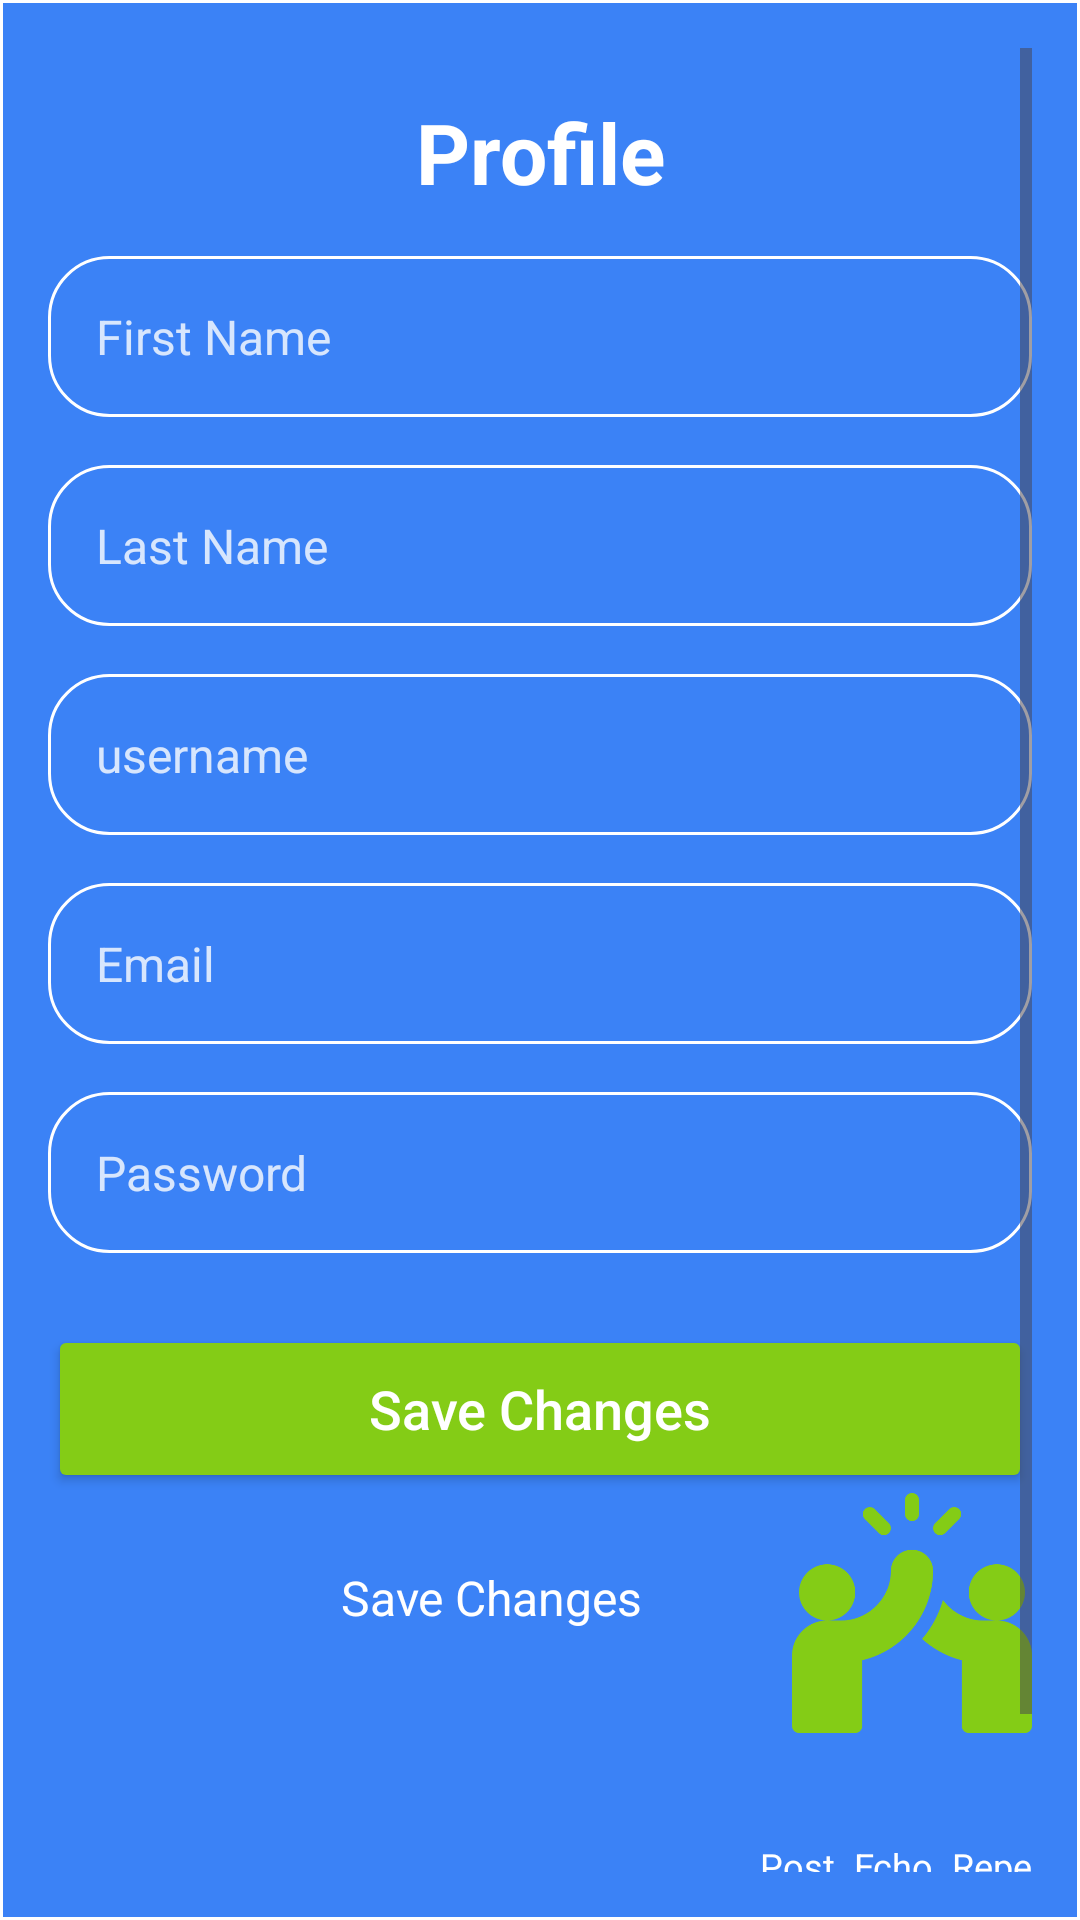

Here is an Android app screen rendered from its layout file. Give the layout XML and the strings, colors and styles it references.
<!-- AndroidManifest.xml: application theme Theme.EchoFriend -->
<!-- res/layout/activity_profile.xml -->
<?xml version="1.0" encoding="utf-8"?>
<androidx.constraintlayout.widget.ConstraintLayout
    xmlns:android="http://schemas.android.com/apk/res/android"
    xmlns:tools="http://schemas.android.com/tools"
    xmlns:app="http://schemas.android.com/apk/res-auto"
    android:layout_width="match_parent"
    android:layout_height="match_parent"
    android:background="@drawable/blue"
    android:padding="16dp">

    <ScrollView
        android:id="@+id/scroll_view"
        android:layout_width="match_parent"
        android:layout_height="0dp"
        android:fillViewport="true"
        app:layout_constraintTop_toTopOf="parent"
        app:layout_constraintBottom_toBottomOf="parent"
        app:layout_constraintStart_toStartOf="parent"
        app:layout_constraintEnd_toEndOf="parent">

        <androidx.constraintlayout.widget.ConstraintLayout
            android:layout_width="match_parent"
            android:layout_height="wrap_content">

            <TextView
                android:id="@+id/profile_title"
                android:layout_width="wrap_content"
                android:layout_height="wrap_content"
                android:text="@string/profile_title"
                android:textColor="#FFFFFF"
                android:textSize="28sp"
                android:textStyle="bold"
                android:layout_marginTop="16dp"
                android:layout_marginBottom="24dp"
                app:layout_constraintTop_toTopOf="parent"
                app:layout_constraintStart_toStartOf="parent"
                app:layout_constraintEnd_toEndOf="parent"/>

            <EditText
                android:id="@+id/first_name_field"
                android:layout_width="0dp"
                android:layout_height="wrap_content"
                android:background="@drawable/white"
                android:enabled="false"
                android:hint="@string/first_name"
                android:paddingHorizontal="16dp"
                android:paddingVertical="16dp"
                android:textColor="#FFFFFF"
                android:textColorHint="#CCFFFFFF"
                android:textSize="16sp"
                android:layout_marginTop="16dp"
                app:layout_constraintEnd_toEndOf="parent"
                app:layout_constraintStart_toStartOf="parent"
                app:layout_constraintTop_toBottomOf="@id/profile_title" />

            <EditText
                android:id="@+id/last_name_field"
                android:layout_width="0dp"
                android:layout_height="wrap_content"
                android:background="@drawable/white"
                android:enabled="false"
                android:hint="@string/last_name"
                android:paddingHorizontal="16dp"
                android:paddingVertical="16dp"
                android:textColor="#FFFFFF"
                android:textColorHint="#CCFFFFFF"
                android:textSize="16sp"
                android:layout_marginTop="16dp"
                app:layout_constraintEnd_toEndOf="parent"
                app:layout_constraintStart_toStartOf="parent"
                app:layout_constraintTop_toBottomOf="@id/first_name_field" />

            <EditText
                android:id="@+id/username_field"
                android:layout_width="0dp"
                android:layout_height="wrap_content"
                android:background="@drawable/white"
                android:hint="@string/username_hint"
                android:inputType="text"
                android:autofillHints="username"
                android:paddingHorizontal="16dp"
                android:paddingVertical="16dp"
                android:textColor="#FFFFFF"
                android:textColorHint="#CCFFFFFF"
                android:textSize="16sp"
                android:layout_marginTop="16dp"
                app:layout_constraintEnd_toEndOf="parent"
                app:layout_constraintStart_toStartOf="parent"
                app:layout_constraintTop_toBottomOf="@id/last_name_field" />

            <EditText
                android:id="@+id/email_field"
                android:layout_width="0dp"
                android:layout_height="wrap_content"
                android:background="@drawable/white"
                android:enabled="false"
                android:hint="@string/email_text"
                android:paddingHorizontal="16dp"
                android:paddingVertical="16dp"
                android:textColor="#FFFFFF"
                android:textColorHint="#CCFFFFFF"
                android:textSize="16sp"
                android:layout_marginTop="16dp"
                app:layout_constraintEnd_toEndOf="parent"
                app:layout_constraintStart_toStartOf="parent"
                app:layout_constraintTop_toBottomOf="@id/username_field" />

            <EditText
                android:id="@+id/password_field"
                android:layout_width="0dp"
                android:layout_height="wrap_content"
                android:background="@drawable/white"
                android:hint="@string/password_hint"
                android:inputType="textPassword"
                android:autofillHints="password"
                android:paddingHorizontal="16dp"
                android:paddingVertical="16dp"
                android:textColor="#FFFFFF"
                android:textColorHint="#CCFFFFFF"
                android:textSize="16sp"
                android:layout_marginTop="16dp"
                app:layout_constraintEnd_toEndOf="parent"
                app:layout_constraintStart_toStartOf="parent"
                app:layout_constraintTop_toBottomOf="@id/email_field" />

            <Button
                android:id="@+id/save_button"
                android:layout_width="0dp"
                android:layout_height="56dp"
                android:layout_marginTop="24dp"
                android:backgroundTint="#84CC16"
                android:text="@string/save_changes"
                android:textAllCaps="false"
                android:textColor="#FFFFFF"
                android:textSize="18sp"
                app:layout_constraintEnd_toEndOf="parent"
                app:layout_constraintStart_toStartOf="parent"
                app:layout_constraintTop_toBottomOf="@id/password_field" />

            <ImageView
                android:id="@+id/back_arrow"
                android:layout_width="32dp"
                android:layout_height="32dp"
                android:layout_marginStart="16dp"
                android:layout_marginTop="152dp"
                android:contentDescription="@string/back_arrow"
                android:src="@drawable/back_arrow"
                app:layout_constraintStart_toStartOf="parent"
                app:layout_constraintTop_toBottomOf="@id/save_button"
                app:tint="#FFFFFF" />

            <TextView
                android:id="@+id/save_text"
                android:layout_width="wrap_content"
                android:layout_height="wrap_content"
                android:text="@string/save_changes"
                android:textColor="#FFFFFF"
                android:textSize="16sp"
                android:layout_marginTop="24dp"
                app:layout_constraintTop_toBottomOf="@id/save_button"
                app:layout_constraintStart_toEndOf="@id/back_arrow"
                app:layout_constraintEnd_toStartOf="@id/mascot_image" />

            <ImageView
                android:id="@+id/mascot_image"
                android:layout_width="80dp"
                android:layout_height="80dp"
                android:src="@drawable/high_five"
                android:contentDescription="@string/app_logo"
                app:layout_constraintEnd_toEndOf="parent"
                app:layout_constraintTop_toBottomOf="@id/save_button" />

            <TextView
                android:id="@+id/slogan_text"
                android:layout_width="wrap_content"
                android:layout_height="wrap_content"
                android:text="@string/slogan"
                android:textColor="#FFFFFF"
                android:textSize="12sp"
                android:layout_marginBottom="16dp"
                app:layout_constraintEnd_toEndOf="@id/mascot_image"
                app:layout_constraintStart_toStartOf="@id/mascot_image"
                app:layout_constraintTop_toBottomOf="@id/mascot_image"
                app:layout_constraintBottom_toBottomOf="parent" />

        </androidx.constraintlayout.widget.ConstraintLayout>
    </ScrollView>
</androidx.constraintlayout.widget.ConstraintLayout>
<!-- resources referenced by this layout -->
<resources>
  <!-- drawable blue (drawable) -->
  <?xml version="1.0" encoding="UTF-8"?>
  <shape
      xmlns:android="http://schemas.android.com/apk/res/android">
      <solid
          android:color="#3B82F6"
          />
      <stroke
          android:color="#FFFFFF"
          android:width="1dp"
          />
  </shape>
  <!-- drawable high_five: png bitmap (drawable, 16750 bytes) -->
  <!-- drawable white (drawable) -->
  <?xml version="1.0" encoding="UTF-8"?>
  <shape
      xmlns:android="http://schemas.android.com/apk/res/android">
      <stroke
          android:color="#FFFFFF"
          android:width="1dp"
          />
      <corners
          android:radius="20dp"
          />
  </shape>
  <string name="app_logo">App Logo</string>
  <string name="back_arrow">Back arrow</string>
  <string name="email_text">Email</string>
  <string name="first_name">First Name</string>
  <string name="last_name">Last Name</string>
  <string name="password_hint">Password</string>
  <string name="profile_title">Profile</string>
  <string name="save_changes">Save Changes</string>
  <string name="slogan">Post. Echo. Repeat</string>
  <string name="username_hint">username</string>
  <style name="Theme.EchoFriend" parent="Base.Theme.EchoFriend" />
  <style name="Base.Theme.EchoFriend" parent="Theme.Material3.DayNight.NoActionBar">
          
          
      </style>
</resources>
